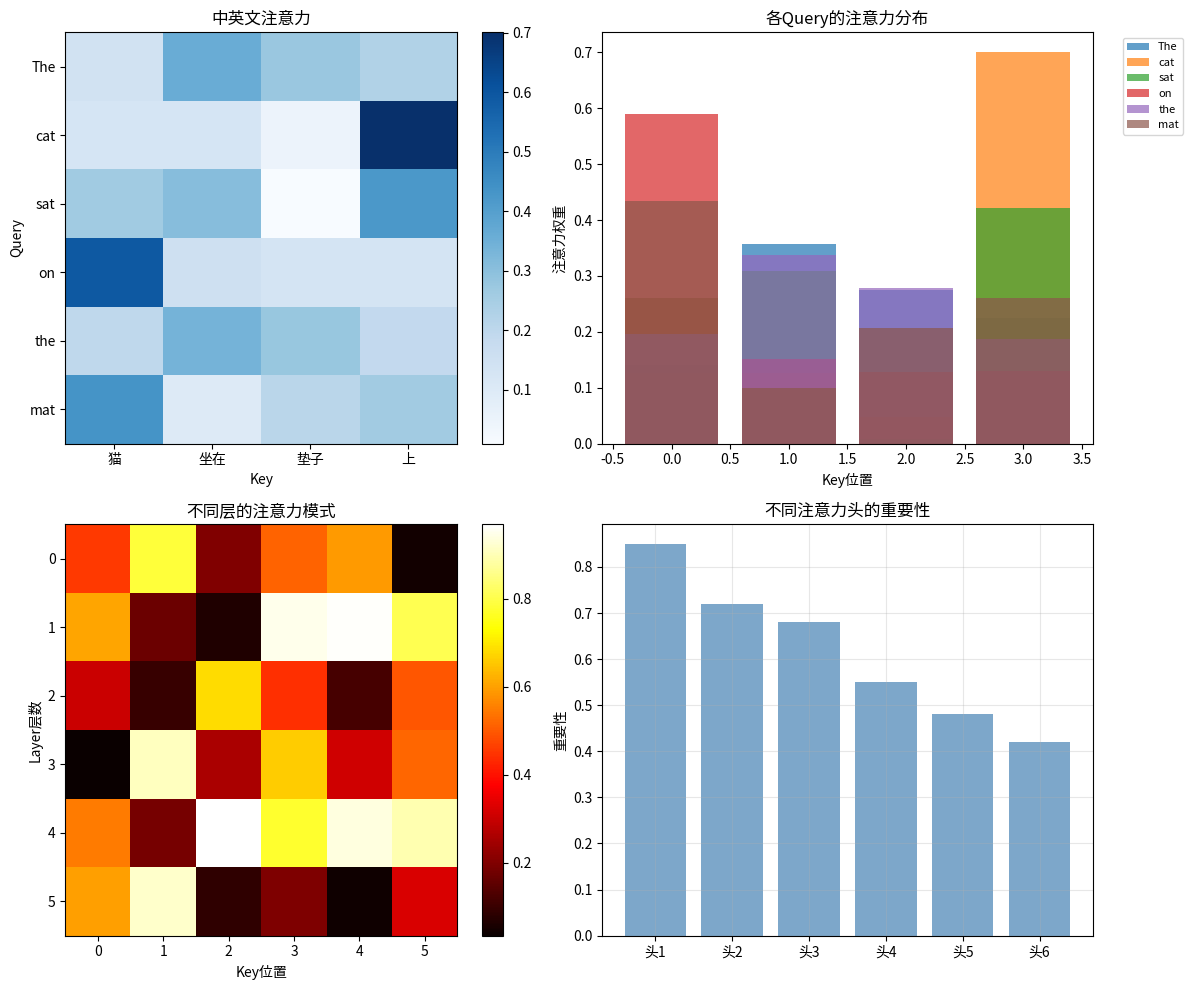

Recreate this plot in Python. (Note: this script raises an exception after producing the figure.)
"""
注意力可视化演示
Attention Visualization
"""

import numpy as np
import matplotlib.pyplot as plt

print("=" * 70)
print("注意力可视化演示")
print("=" * 70)

# 1. 注意力可视化概念
print("\n1. 注意力可视化概念...")

print("""
注意力可视化:
- 展示注意力权重分布
- 理解模型关注哪些位置
- 辅助模型分析和调试
""")

# 2. 可视化
print("\n2. 注意力可视化...")

np.random.seed(42)

fig, axes = plt.subplots(2, 2, figsize=(12, 10))

sentence1 = "The cat sat on the mat"
sentence2 = "猫 坐在 垫子 上"
words1 = sentence1.split()
words2 = sentence2.split()

attention_matrix = np.random.rand(len(words1), len(words2))
attention_matrix = attention_matrix / attention_matrix.sum(axis=1, keepdims=True)

ax = axes[0, 0]
im = ax.imshow(attention_matrix, cmap='Blues', aspect='auto')
ax.set_xticks(np.arange(len(words2)))
ax.set_yticks(np.arange(len(words1)))
ax.set_xticklabels(words2)
ax.set_yticklabels(words1)
ax.set_xlabel('Key')
ax.set_ylabel('Query')
ax.set_title('中英文注意力')
plt.colorbar(im, ax=ax)

ax = axes[0, 1]
for i, word in enumerate(words1):
    ax.bar(range(len(words2)), attention_matrix[i], label=word, alpha=0.7)
ax.set_xlabel('Key位置')
ax.set_ylabel('注意力权重')
ax.set_title('各Query的注意力分布')
ax.legend(bbox_to_anchor=(1.05, 1), loc='upper left', fontsize=8)

ax = axes[1, 0]
layer_weights = np.random.rand(6, 6)
im = ax.imshow(layer_weights, cmap='hot', aspect='auto')
ax.set_xlabel('Key位置')
ax.set_ylabel('Layer层数')
ax.set_title('不同层的注意力模式')
plt.colorbar(im, ax=ax)

ax = axes[1, 1]
head_importance = [0.85, 0.72, 0.68, 0.55, 0.48, 0.42]
heads = [f'头{i+1}' for i in range(6)]
ax.bar(heads, head_importance, color='steelblue', alpha=0.7)
ax.set_ylabel('重要性')
ax.set_title('不同注意力头的重要性')
ax.grid(True, alpha=0.3)

plt.tight_layout()
plt.savefig('images/attention_visualization.png')
print("可视化已保存为 'images/attention_visualization.png'")

# 3. 总结
print("\n" + "=" * 70)
print("注意力可视化总结")
print("=" * 70)
print("""
注意力可视化应用:
1. 理解模型行为
2. 分析语义对齐
3. 调试模型问题
4. 解释模型决策
""")
print("=" * 70)
print("\nAttention Visualization Demo完成！")
